Photos from the image-classification dataset "DATA SET" in the GitHub repository Vishalini-27/parallelANN. Its 6 classes are: healthy, anthracnose, phytophthora blight, brown spot, black spot, others.

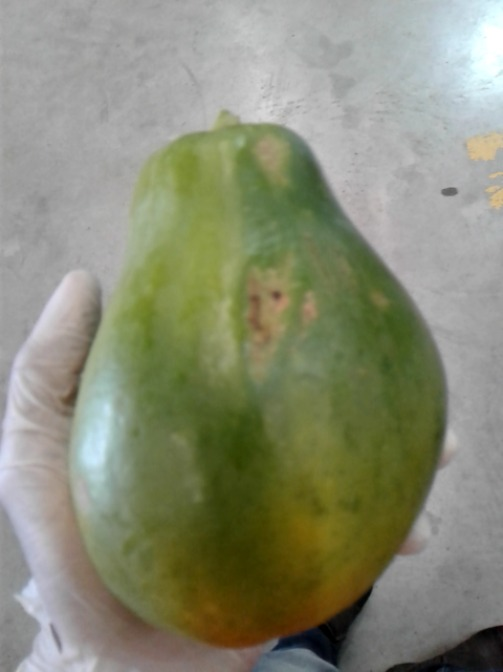
Label: others

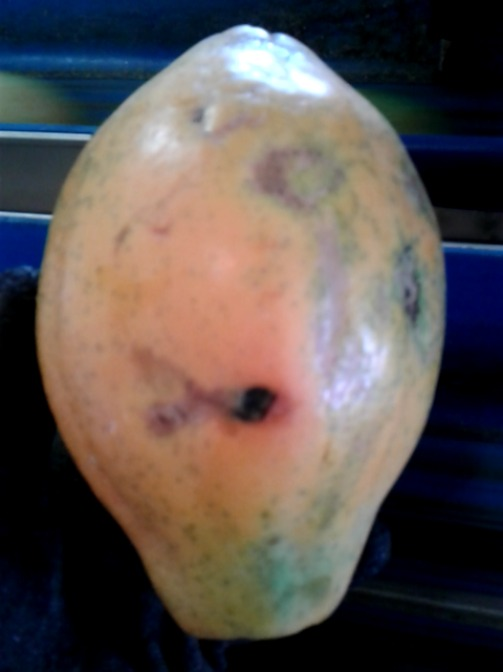
Label: anthracnose

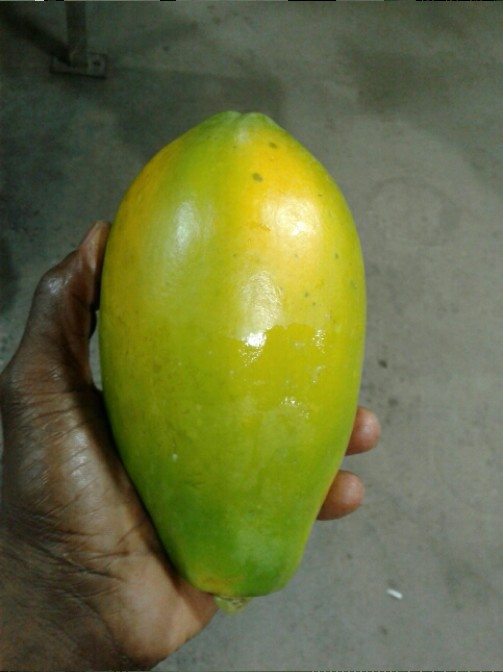
Label: healthy

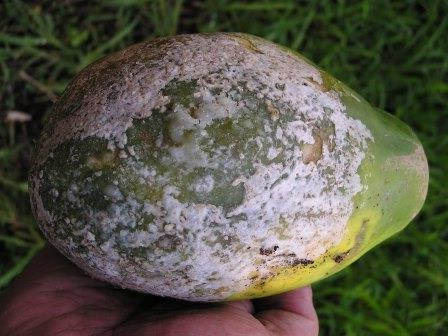
Label: phytophthora blight

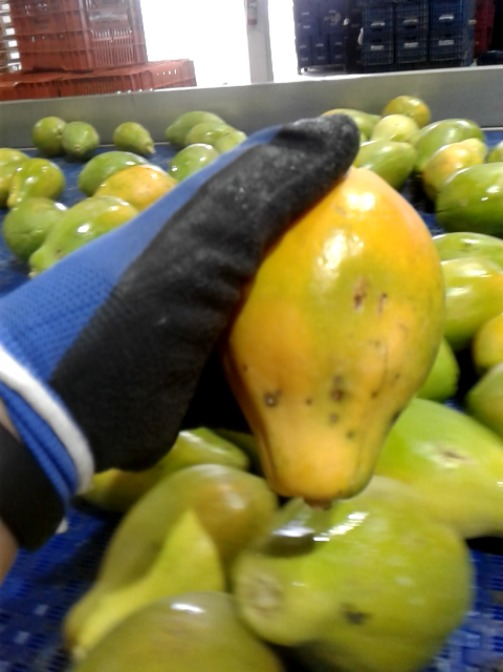
Label: black spot

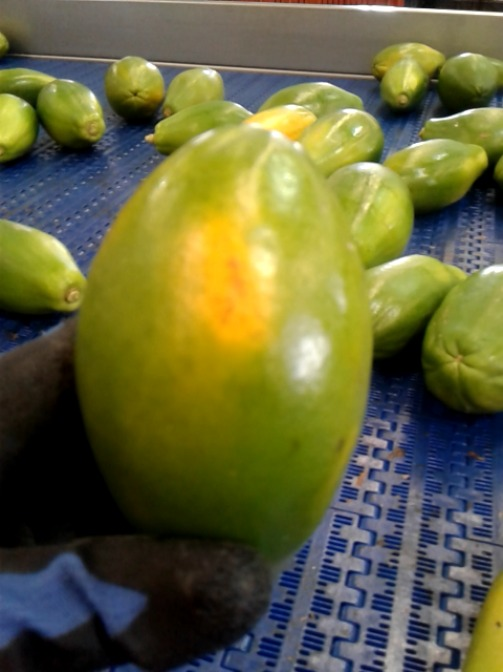
Label: brown spot
